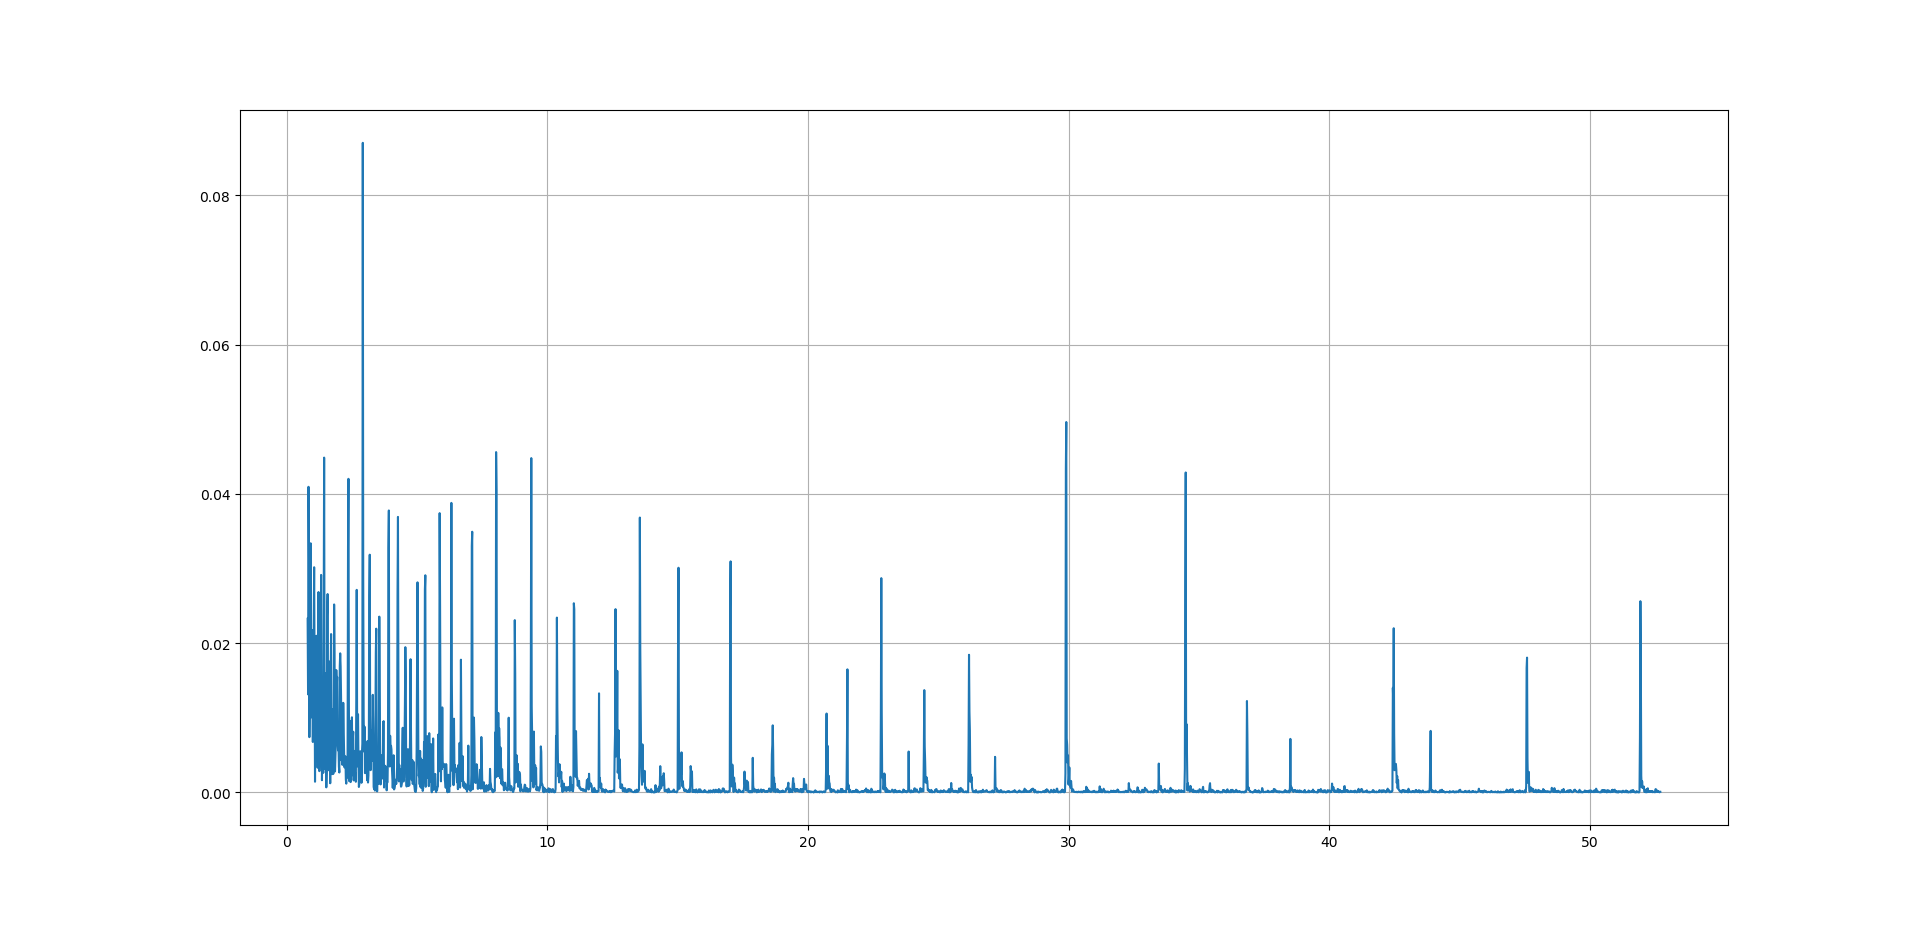

Source data for this figure (header and first rows):
masse_A
t; x; y
7,998000000E-1; -1,084674361E-2; 2,951494860E-4
8,164555556E-1; -1,079946141E-2; -8,960127120E-5
8,331222222E-1; -1,071832073E-2; -2,930594798E-4
8,498000000E-1; -1,063640735E-2; -9,711766845E-4
8,664555556E-1; -1,042793248E-2; -1,450279700E-3
8,831111111E-1; -1,051283648E-2; -1,360712695E-3
8,997777778E-1; -1,045587880E-2; -1,567523417E-3
9,164555556E-1; -1,035668207E-2; -1,929444768E-3
9,331000000E-1; -1,020734928E-2; -2,464709876E-3
9,498000000E-1; -1,006852649E-2; -2,689371787E-3
9,664222222E-1; -9,934893143E-3; -2,789968536E-3
9,830777778E-1; -9,766085280E-3; -3,110867896E-3
9,997555556E-1; -9,651322765E-3; -3,321043601E-3
1,016422222E0; -9,614657951E-3; -3,427656270E-3
1,033066667E0; -9,406614009E-3; -3,540231419E-3
1,049744444E0; -9,252376373E-3; -3,841559716E-3
1,066411111E0; -9,154111268E-3; -4,334815921E-3
1,083066667E0; -8,946680845E-3; -4,532401476E-3
1,099777778E0; -8,948705081E-3; -4,556356277E-3
1,116433333E0; -8,812236448E-3; -4,734459978E-3
1,133055556E0; -8,754263630E-3; -4,868248001E-3
1,149722222E0; -8,528991332E-3; -5,136034296E-3
1,166388889E0; -8,314419938E-3; -5,371506432E-3
1,183055556E0; -8,175980495E-3; -5,459145886E-3
1,199700000E0; -8,144448062E-3; -5,504347336E-3
1,216366667E0; -8,039410575E-3; -5,625377654E-3
1,233022222E0; -7,773795471E-3; -5,985257378E-3
1,249688889E0; -7,519106307E-3; -6,096603424E-3
1,266355556E0; -7,491103205E-3; -6,135099857E-3
1,283011111E0; -7,433567357E-3; -6,227944137E-3
1,299688889E0; -7,411982417E-3; -6,313946315E-3
1,316333333E0; -7,152467731E-3; -6,451556633E-3
1,333000000E0; -6,725606889E-3; -6,683443500E-3
1,349677778E0; -6,523302670E-3; -6,676911853E-3
1,366355556E0; -6,500428638E-3; -6,661887334E-3
1,382988889E0; -6,463096716E-3; -6,792547671E-3
1,399655556E0; -6,463245441E-3; -6,888446216E-3
1,416322222E0; -6,426641343E-3; -6,912400744E-3
1,432988889E0; -6,065968260E-3; -7,072568014E-3
1,449644444E0; -5,390610132E-3; -7,392447168E-3
1,466322222E0; -5,175549553E-3; -7,363529023E-3
1,482988889E0; -5,176141713E-3; -7,311191235E-3
1,499644444E0; -5,043217240E-3; -7,422242439E-3
1,516311111E0; -4,829818778E-3; -7,581740102E-3
1,532966667E0; -4,838865353E-3; -7,588710020E-3
1,549633333E0; -4,779883654E-3; -7,594980406E-3
1,566300000E0; -4,421266180E-3; -7,758835663E-3
1,582944444E0; -3,984634355E-3; -7,830760944E-3
1,599633333E0; -3,927469211E-3; -7,738803363E-3
1,616277778E0; -3,915719309E-3; -7,690624486E-3
1,632933333E0; -3,760569115E-3; -7,783146190E-3
1,649588889E0; -3,505190743E-3; -7,925323212E-3
1,666266667E0; -3,226057798E-3; -7,902342321E-3
1,682933333E0; -3,229107842E-3; -7,882051156E-3
1,699577778E0; -2,989778397E-3; -7,980965735E-3
1,716244444E0; -2,657200981E-3; -8,101438586E-3
1,732911111E0; -2,518266783E-3; -8,112461022E-3
1,749566667E0; -2,512605239E-3; -8,072070014E-3
1,766233333E0; -2,394144114E-3; -8,034967696E-3
... 3,058 more rows
